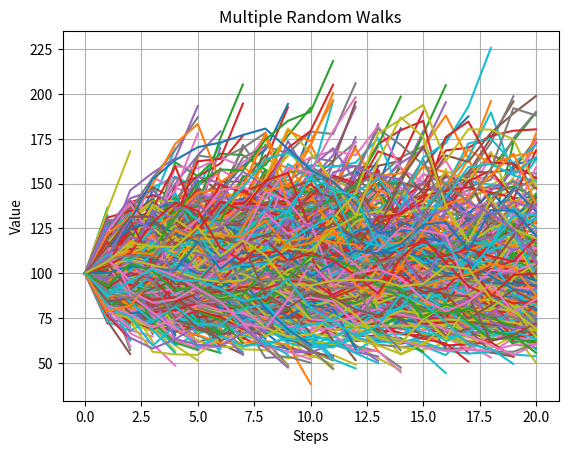
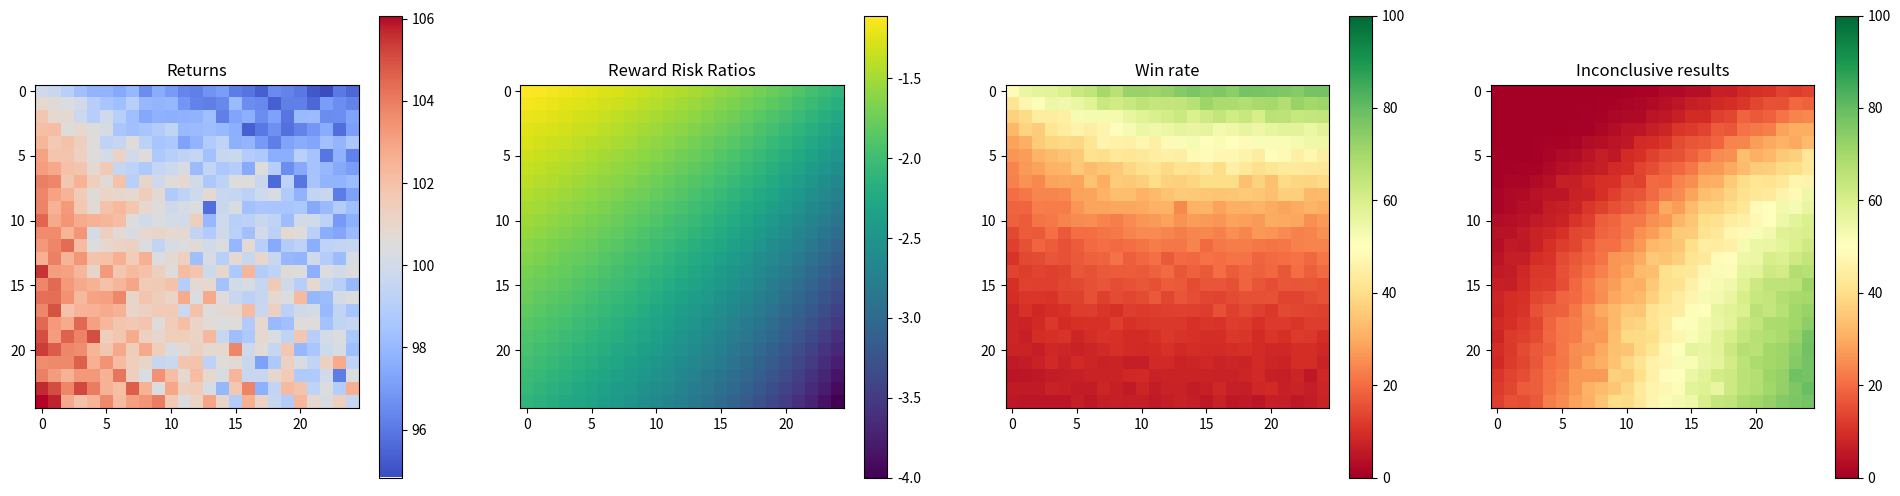

Python code for these plots, in order:
import numpy as np
np.set_printoptions(precision=2)

steps = 20
start = 100
iterations = 1000
sd = 10
# rr = 1
# up = 1
# down = - 1


resu = 25
startu = 5
endu = 100

resd = 25
startd = 5
endd = 50



ups = start + np.linspace(startu,endu,resu) # [5,10,15...50]
downs = start - np.linspace(startd,endd,resd) #[-5,-10...-50]
# print(ups,downs)
returns = [[None for down in range(resd)] for up in range(resu)]
ratios  = [[None for down in range(resd)] for up in range(resu)]
wins  = [[0 for down in range(resd)] for up in range(resu)]
inconclusives  = [[0 for down in range(resd)] for up in range(resu)]

walks = []

for i,up in enumerate(ups):
    for j,down in enumerate(downs):
        
        win = 0
        lose = 0
        inconclusive = 0
        expectation = 0
        
        for iteration in range(iterations):
            walk = []
            position = start
            walk.append(position)
            conclude = False
            for step in range(steps):
                deviate = position*np.random.normal()*sd/start
                position += deviate
                walk.append(position)
                if position > up:
                    win+=1
                    expectation += up
                    conclude = True
                    break
                if position < down:
                    lose+=1
                    expectation += down
                    conclude = True
                    break
            if not conclude:
                inconclusive += 1
                expectation += position
            returns[i][j] = expectation/iterations#(up,down,win,win/iterations*100, lose/iterations*100, inconclusive/iterations*100, expectation)
            ratios[i][j] = -up/down
            wins[i][j] = win/iterations*100
            inconclusives[i][j] = inconclusive/iterations*100
            # print(walk)
            walks.append(walk)

import numpy as np
import matplotlib.pyplot as plt
from matplotlib.colors import Normalize
from matplotlib.colors import LogNorm

for walk in walks[::625]:
    plt.plot(walk)

plt.title('Multiple Random Walks')
plt.xlabel('Steps')
plt.ylabel('Value')
plt.grid(True)
plt.show()

# print(walks.shape)
returns = np.array(returns)
ratios = np.array(ratios)
wins = np.array(wins)
inconclusives = np.array(inconclusives)
# print(ratios)


# Create subplots for side-by-side plotting
fig, axes = plt.subplots(1, 4, figsize=(24, 6))

# Plot the first array (returns)
norm_returns = Normalize(vmin=np.min(returns), vmax=np.max(returns))
im_returns = axes[0].imshow(returns, cmap='coolwarm', interpolation='nearest', norm=norm_returns)
axes[0].set_title('Returns')
cbar_returns = fig.colorbar(im_returns, ax=axes[0], orientation='vertical')

# Plot the second array (ratios)
norm_ratios = Normalize(vmin=np.min(ratios), vmax=np.max(ratios))
im_ratios = axes[1].imshow(ratios, cmap='viridis', interpolation='nearest', norm=norm_ratios)
axes[1].set_title('Reward Risk Ratios')
cbar_ratios = fig.colorbar(im_ratios, ax=axes[1], orientation='vertical')

# Plot the second array (wins)
norm_wins = Normalize(vmin=0, vmax=100)
im_wins = axes[2].imshow(wins, cmap='RdYlGn', interpolation='nearest', norm=norm_wins)
axes[2].set_title('Win rate')
cbar_ratios = fig.colorbar(im_wins, ax=axes[2], orientation='vertical')

# Plot the second array (wins)
norm_ins = Normalize(vmin=0, vmax=100)
im_ins = axes[3].imshow(inconclusives, cmap='RdYlGn', interpolation='nearest', norm=norm_ins)
axes[3].set_title('Inconclusive results')
cbar_ratios = fig.colorbar(im_ins, ax=axes[3], orientation='vertical')

plt.show()


    